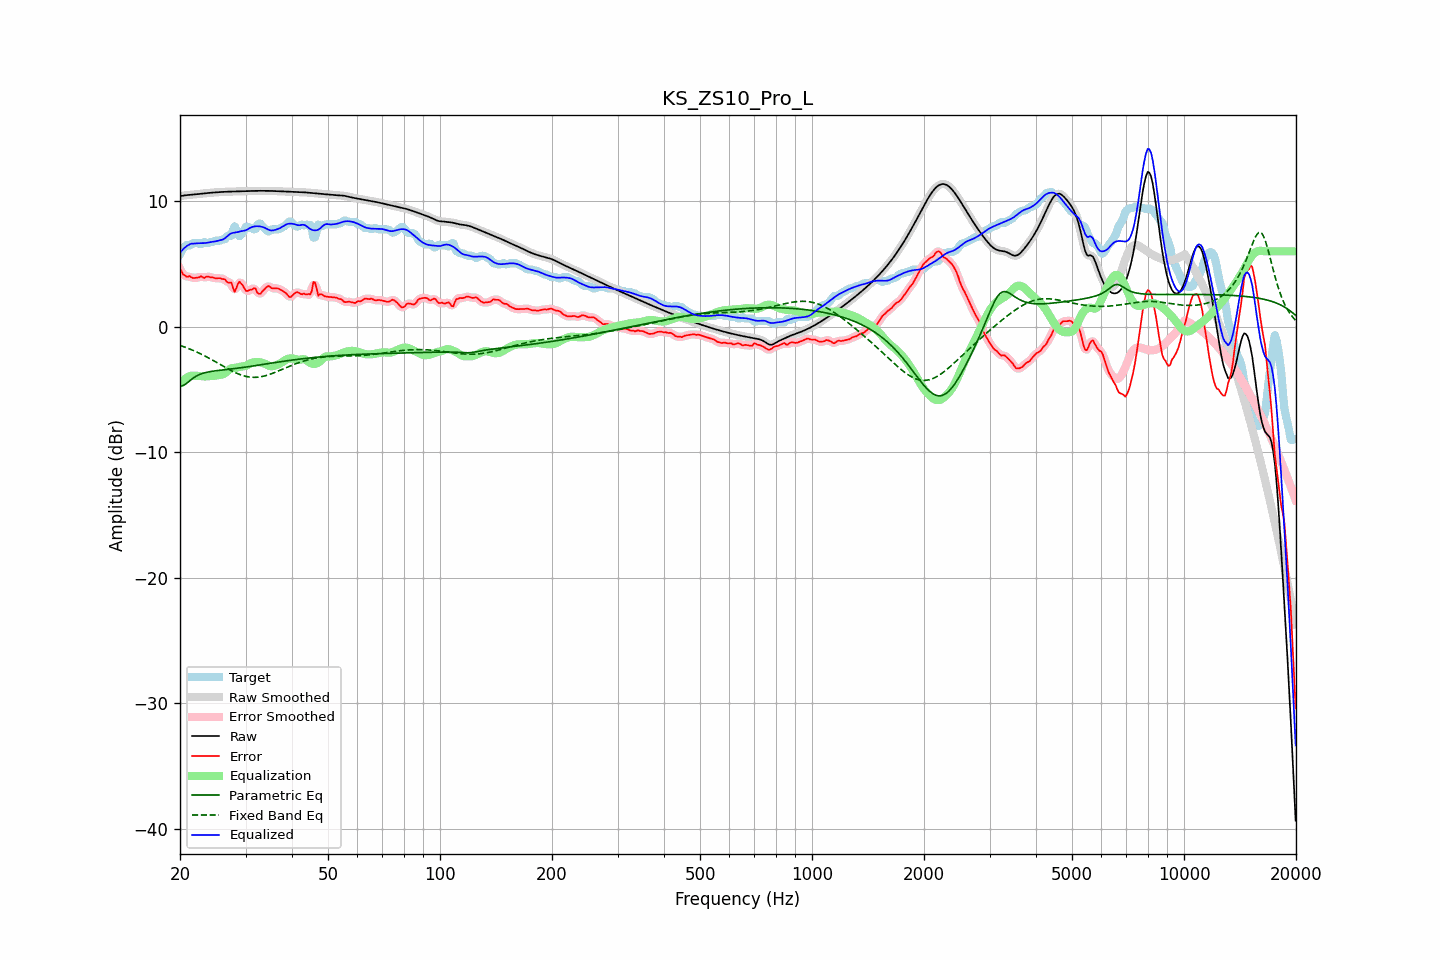

Source data for this figure (header and first rows):
frequency, raw, error, smoothed, error_smoothed, equalization, parametric_eq, fixed_band_eq, equalized_raw, equalized_smoothed, target
20.00, 10.40, 4.61, 10.40, 4.63, -4.51, -4.73, -1.49, 5.89, 5.89, 5.79
20.20, 10.42, 4.42, 10.42, 4.38, -4.38, -4.71, -1.54, 6.04, 6.04, 6.01
20.40, 10.44, 4.16, 10.44, 4.20, -4.26, -4.70, -1.58, 6.18, 6.18, 6.29
20.61, 10.46, 4.11, 10.46, 4.07, -4.16, -4.61, -1.63, 6.30, 6.30, 6.36
20.81, 10.48, 3.98, 10.48, 4.01, -4.08, -4.53, -1.68, 6.40, 6.40, 6.50
21.02, 10.49, 3.98, 10.49, 4.00, -4.01, -4.42, -1.73, 6.49, 6.49, 6.51
21.23, 10.51, 4.04, 10.51, 3.97, -3.95, -4.32, -1.78, 6.56, 6.56, 6.47
21.44, 10.52, 3.94, 10.52, 3.95, -3.91, -4.21, -1.83, 6.61, 6.61, 6.58
21.66, 10.53, 3.87, 10.53, 3.91, -3.91, -4.11, -1.88, 6.62, 6.62, 6.65
21.87, 10.54, 3.88, 10.54, 3.88, -3.91, -4.03, -1.94, 6.63, 6.63, 6.65
22.09, 10.55, 3.90, 10.55, 3.88, -3.92, -3.95, -2.00, 6.63, 6.63, 6.65
22.31, 10.56, 3.91, 10.56, 3.93, -3.92, -3.88, -2.06, 6.65, 6.65, 6.65
22.54, 10.58, 3.94, 10.58, 3.96, -3.93, -3.82, -2.11, 6.65, 6.65, 6.64
22.76, 10.59, 4.03, 10.59, 3.96, -3.94, -3.77, -2.18, 6.66, 6.66, 6.57
22.99, 10.61, 3.96, 10.61, 3.95, -3.95, -3.72, -2.24, 6.66, 6.66, 6.65
23.22, 10.62, 3.88, 10.62, 3.95, -3.96, -3.69, -2.30, 6.66, 6.66, 6.75
23.45, 10.64, 3.97, 10.64, 3.95, -3.97, -3.65, -2.37, 6.67, 6.67, 6.67
23.69, 10.65, 4.00, 10.65, 3.97, -3.96, -3.63, -2.44, 6.69, 6.69, 6.65
23.92, 10.66, 3.98, 10.66, 3.98, -3.95, -3.60, -2.51, 6.72, 6.72, 6.69
24.16, 10.67, 3.93, 10.67, 3.95, -3.93, -3.58, -2.58, 6.74, 6.74, 6.75
24.40, 10.68, 3.93, 10.68, 3.92, -3.92, -3.55, -2.65, 6.76, 6.76, 6.75
24.65, 10.69, 3.90, 10.69, 3.89, -3.91, -3.54, -2.72, 6.78, 6.78, 6.79
24.89, 10.70, 3.85, 10.70, 3.87, -3.90, -3.52, -2.79, 6.80, 6.80, 6.85
25.14, 10.71, 3.86, 10.71, 3.86, -3.88, -3.50, -2.86, 6.83, 6.83, 6.85
25.39, 10.72, 3.87, 10.72, 3.86, -3.86, -3.49, -2.94, 6.86, 6.86, 6.85
25.65, 10.73, 3.86, 10.73, 3.85, -3.84, -3.47, -3.01, 6.89, 6.89, 6.87
25.91, 10.74, 3.81, 10.74, 3.84, -3.82, -3.46, -3.08, 6.92, 6.92, 6.93
26.16, 10.74, 3.79, 10.74, 3.79, -3.78, -3.44, -3.16, 6.97, 6.97, 6.95
26.43, 10.75, 3.78, 10.75, 3.71, -3.70, -3.43, -3.23, 7.05, 7.05, 6.97
26.69, 10.76, 3.58, 10.76, 3.62, -3.59, -3.41, -3.30, 7.16, 7.16, 7.17
26.96, 10.76, 3.50, 10.76, 3.58, -3.48, -3.40, -3.37, 7.28, 7.28, 7.25
27.23, 10.76, 3.51, 10.76, 3.50, -3.38, -3.38, -3.44, 7.38, 7.38, 7.25
27.50, 10.77, 3.51, 10.77, 3.32, -3.32, -3.37, -3.51, 7.44, 7.44, 7.25
27.77, 10.77, 3.08, 10.77, 3.10, -3.29, -3.35, -3.57, 7.48, 7.48, 7.69
28.05, 10.78, 2.77, 10.78, 2.99, -3.28, -3.34, -3.64, 7.50, 7.50, 8.00
28.33, 10.78, 3.06, 10.78, 3.07, -3.26, -3.32, -3.69, 7.52, 7.52, 7.72
28.62, 10.79, 3.40, 10.79, 3.31, -3.24, -3.30, -3.75, 7.54, 7.54, 7.38
28.90, 10.79, 3.58, 10.79, 3.50, -3.21, -3.29, -3.80, 7.58, 7.58, 7.21
29.19, 10.79, 3.44, 10.79, 3.48, -3.18, -3.27, -3.85, 7.61, 7.61, 7.35
29.48, 10.80, 3.30, 10.80, 3.28, -3.16, -3.25, -3.89, 7.63, 7.63, 7.50
29.78, 10.80, 3.07, 10.80, 3.06, -3.15, -3.23, -3.93, 7.65, 7.65, 7.73
30.08, 10.80, 2.85, 10.80, 2.92, -3.11, -3.22, -3.96, 7.69, 7.69, 7.95
30.38, 10.81, 2.85, 10.81, 2.86, -3.06, -3.20, -3.99, 7.75, 7.75, 7.95
30.68, 10.81, 2.90, 10.81, 2.87, -2.98, -3.18, -4.01, 7.83, 7.83, 7.91
30.99, 10.81, 2.96, 10.81, 2.95, -2.91, -3.16, -4.03, 7.90, 7.90, 7.85
31.30, 10.82, 2.96, 10.82, 3.03, -2.86, -3.14, -4.03, 7.95, 7.95, 7.85
31.61, 10.82, 3.07, 10.82, 3.03, -2.84, -3.12, -4.04, 7.98, 7.98, 7.75
31.93, 10.82, 3.04, 10.82, 2.94, -2.82, -3.10, -4.04, 8.00, 8.00, 7.78
32.24, 10.83, 2.73, 10.83, 2.79, -2.82, -3.08, -4.03, 8.01, 8.01, 8.10
32.57, 10.83, 2.62, 10.83, 2.66, -2.83, -3.06, -4.01, 8.00, 8.00, 8.21
32.89, 10.83, 2.62, 10.83, 2.64, -2.84, -3.04, -4.00, 7.98, 7.98, 8.21
33.22, 10.83, 2.78, 10.83, 2.76, -2.87, -3.02, -3.97, 7.96, 7.96, 8.05
33.55, 10.83, 2.91, 10.83, 2.91, -2.91, -3.00, -3.95, 7.92, 7.92, 7.91
33.89, 10.83, 3.05, 10.83, 3.06, -2.97, -2.98, -3.91, 7.86, 7.86, 7.78
34.23, 10.82, 3.18, 10.82, 3.17, -3.03, -2.96, -3.88, 7.79, 7.80, 7.65
34.57, 10.82, 3.24, 10.82, 3.20, -3.09, -2.94, -3.83, 7.73, 7.73, 7.58
34.92, 10.82, 3.18, 10.82, 3.17, -3.14, -2.92, -3.79, 7.68, 7.68, 7.64
35.27, 10.82, 3.06, 10.82, 3.11, -3.15, -2.90, -3.74, 7.67, 7.67, 7.75
35.62, 10.81, 3.06, 10.81, 3.06, -3.14, -2.88, -3.70, 7.68, 7.68, 7.75
35.97, 10.81, 3.05, 10.81, 3.05, -3.10, -2.86, -3.64, 7.71, 7.71, 7.75
... 635 more rows
